Run: headless pygame with SDL's dummy video driver; simulated clock (each Clock.tick advances the game by its frame time, no real sleeping); random seed 0; keys injected as events and as key.get_pressed() state; no mouse input.
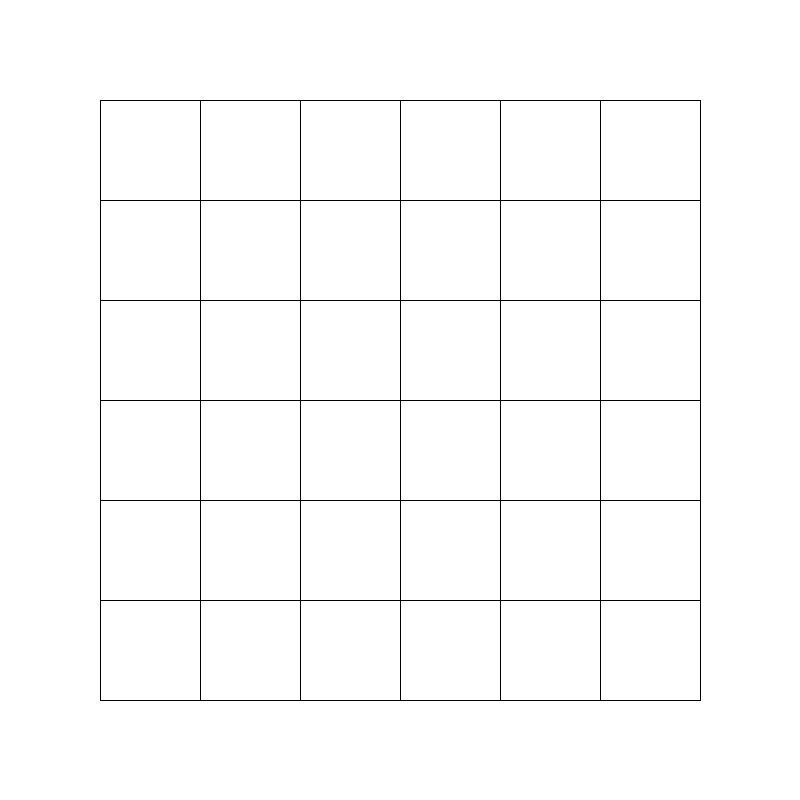
Frame 1 of 4 · flips 1–60 · no input
Frame 2 of 4 · flips 61–180 · tapped SPACE, RETURN · held RIGHT (→), D · screen unchanged from frame 1, image omitted
Frame 3 of 4 · flips 181–300 · held DOWN (↓), S · screen unchanged from frame 2, image omitted
Frame 4 of 4 · flips 301–420 · held LEFT (←), A, UP (↑), W · screen unchanged from frame 3, image omitted

The pygame program that drew these frames:

import pygame

pygame.init()

screen = pygame.display.set_mode((800, 800))
pygame.display.set_caption("Arrow Game")


running = True

rows = 6
cols = 6

while running:
    for event in pygame.event.get():
        if event.type == pygame.QUIT:
            running = False

    screen.fill((255, 255, 255))

    for i in range(rows + 1):
        for j in range(cols + 1):
            pygame.draw.line(screen, (0, 0, 0), ((i+  1)*100, 100), ((i + 1)*100, 700))
            pygame.draw.line(screen, (0, 0, 0), (100, (i + 1) * 100), (700, (i + 1) * 100))

    pygame.display.flip()

    pygame.time.Clock().tick(60)

pygame.quit()
